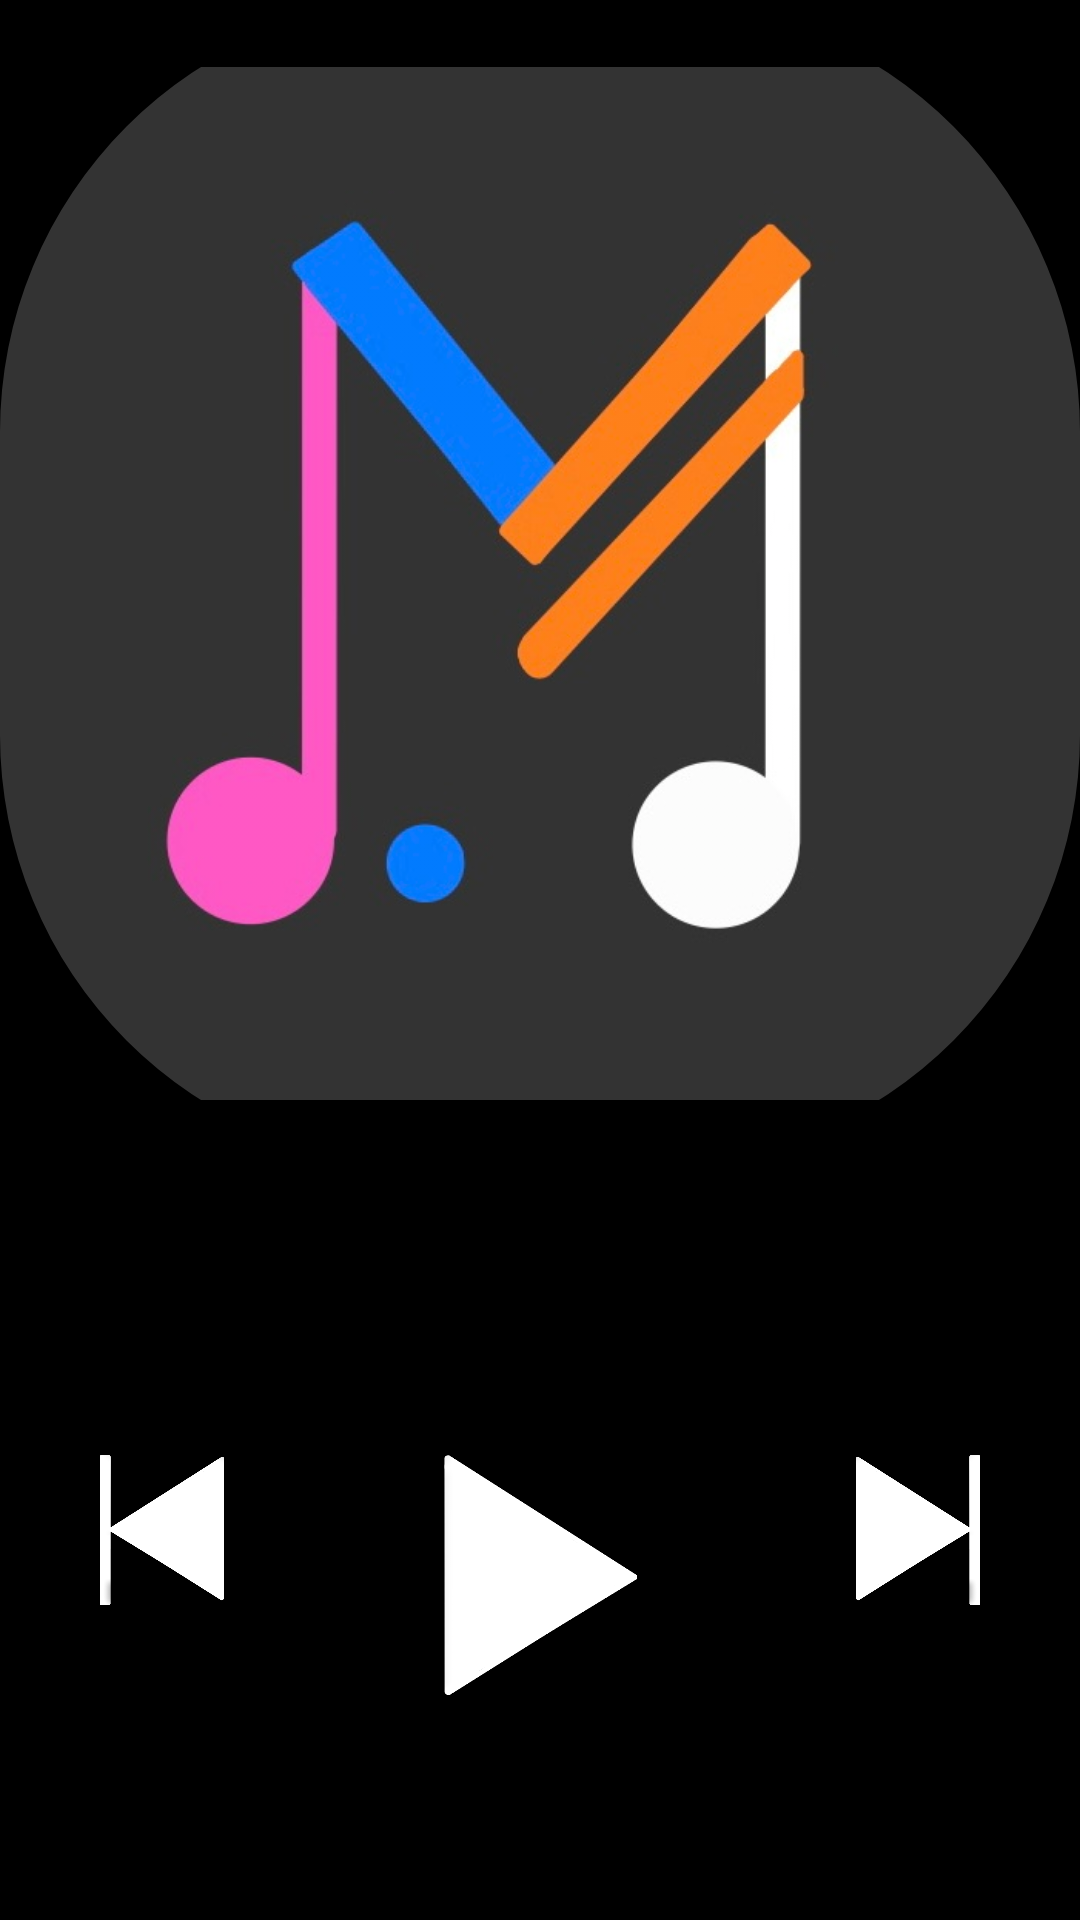

Reconstruct the res/layout file that produces this screen, plus the resources it refers to.
<!-- AndroidManifest.xml: application theme Theme.Meather -->
<!-- res/layout/activity_demo_main.xml -->
<?xml version="1.0" encoding="utf-8"?>
<androidx.constraintlayout.widget.ConstraintLayout xmlns:android="http://schemas.android.com/apk/res/android"
    xmlns:app="http://schemas.android.com/apk/res-auto"
    xmlns:tools="http://schemas.android.com/tools"
    android:layout_width="match_parent"
    android:layout_height="match_parent"

    tools:context=".DemoMainActivity">


    <LinearLayout
        android:layout_width="match_parent"
        android:layout_height="wrap_content"
        android:background="#000000"
        android:orientation="vertical"
        tools:ignore="MissingConstraints">


        


        <com.google.android.material.imageview.ShapeableImageView
            android:id="@+id/image"
            android:layout_width="match_parent"
            android:layout_height="389dp"
            android:layout_marginTop="0dp"
            android:adjustViewBounds="true"
            android:src="@drawable/icon_demo"
            app:shapeAppearanceOverlay="@style/circleImageView" />

        <Space
            android:layout_width="match_parent"
            android:layout_height="96dp">

        </Space>

        <LinearLayout
            android:layout_width="match_parent"
            android:layout_height="wrap_content"
            android:layout_gravity="center_horizontal"
            android:orientation="horizontal">

            <ImageButton
                android:id="@+id/imageButton"
                android:layout_width="40dp"
                android:layout_height="50dp"
                android:layout_gravity="center_horizontal"
                android:layout_marginLeft="30dp"
                android:layout_weight="1"
                android:background="@color/black"
                android:rotationY="-180"
                android:scaleType="fitCenter"
                app:layout_constraintBottom_toBottomOf="parent"
                app:layout_constraintEnd_toEndOf="parent"
                app:layout_constraintHorizontal_bias="0.498"
                app:layout_constraintStart_toStartOf="parent"
                app:layout_constraintTop_toTopOf="parent"
                app:srcCompat="@drawable/skip_after_draw" />

            <Space
                android:layout_width="50dp"
                android:layout_height="250dp"
                android:layout_weight="1">

            </Space>

            <ImageButton
                android:id="@+id/imageButton2"
                android:layout_width="80dp"
                android:layout_height="80dp"
                android:layout_gravity="center_horizontal"
                android:layout_weight="1"
                android:background="@color/black"
                android:onClick="getWeather"
                android:scaleType="fitCenter"
                app:layout_constraintBottom_toBottomOf="parent"
                app:layout_constraintEnd_toEndOf="parent"
                app:layout_constraintHorizontal_bias="0.498"
                app:layout_constraintStart_toStartOf="parent"
                app:layout_constraintTop_toTopOf="parent"
                app:srcCompat="@drawable/start_draw" />

            <Space
                android:layout_width="50dp"
                android:layout_height="250dp"
                android:layout_weight="1">

            </Space>

            <ImageButton
                android:id="@+id/imageButton3"
                android:layout_width="40dp"
                android:layout_height="50dp"
                android:layout_gravity="center_horizontal"

                android:layout_marginRight="30dp"
                android:layout_weight="1"
                android:background="@color/black"
                android:scaleType="fitCenter"
                app:layout_constraintBottom_toBottomOf="parent"
                app:layout_constraintEnd_toEndOf="parent"
                app:layout_constraintHorizontal_bias="0.498"
                app:layout_constraintStart_toStartOf="parent"
                app:layout_constraintTop_toTopOf="parent"
                app:layout_constraintVertical_bias="0.857"
                app:srcCompat="@drawable/skip_after_draw" />

        </LinearLayout>
    </LinearLayout>


</androidx.constraintlayout.widget.ConstraintLayout>
<!-- resources referenced by this layout -->
<resources>
  <!-- drawable icon_demo: jpg bitmap (drawable, 34406 bytes) -->
  <!-- drawable skip_after_draw: png bitmap (drawable, 17909 bytes) -->
  <!-- drawable start_draw: png bitmap (drawable, 16715 bytes) -->
  <style name="circleImageView" parent="">
          <item name="cornerFamily">rounded</item>
          <item name="cornerSize">40%</item>
      </style>
  <style name="Theme.Meather" parent="Theme.MaterialComponents.DayNight.DarkActionBar">
          
          <item name="colorPrimary">@color/purple_500</item>
          <item name="colorPrimaryVariant">@color/purple_700</item>
          <item name="colorOnPrimary">@color/white</item>
          
          <item name="colorSecondary">@color/teal_200</item>
          <item name="colorSecondaryVariant">@color/teal_700</item>
          <item name="colorOnSecondary">@color/black</item>
          
          <item name="android:statusBarColor">?attr/colorPrimaryVariant</item>
          
      </style>
  <!-- not gathered from this repository: default colours our renderer supplied (Android Studio template values) -->
  <color name="purple_500">#FF6200EE</color>
  <color name="purple_700">#FF3700B3</color>
  <color name="teal_200">#FF03DAC5</color>
  <color name="teal_700">#FF018786</color>
  <color name="black">#FF000000</color>
  <color name="white">#FFFFFFFF</color>
</resources>
